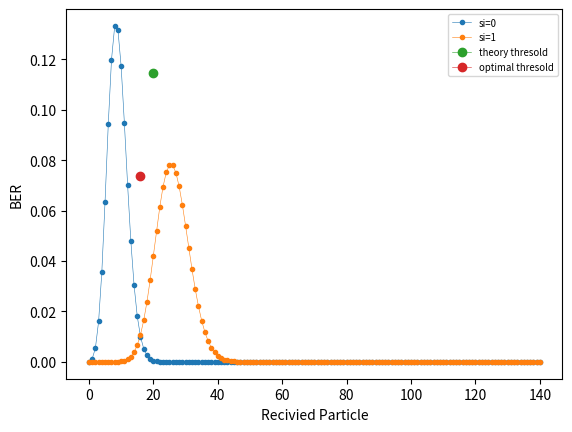

Here is the Python script that generated this plot:
import math
from typing import cast
import scipy.special as sp
import random
import numpy as np
import matplotlib.pyplot as plt

lambda_0 = 100  # ( lambda 0 )
r = 45 * 10**(-9)  # Receiver radius r
d = 500 * 10**(-9)  # Distance d
D = 4.256 * 10**(-10)  # Diffusion Coefficient D
delta_t = 9 * 10**(-6)  # Discrete Time Length
T = 30*delta_t  # Slot Length
L = 5  # Channel length

Optimal_tau = 10**5

SNR = 25
sij = np.array([random.randint(0, 1) for _ in range(31)])


tau = np.arange(20, 141)
ri = np.arange(0, 141)


def probablity(i):

    x1 = (d-r)/((4*D*i*T)**(1/2))
    try:
        x2 = (d-r)/((4*D*(i-1)*T)**(1/2))
        return (r/d)*(sp.erfc(x1) - sp.erfc(x2))
    except:
        return (r/d)*(sp.erfc(x1))


pj = np.array([probablity(i) for i in range(1, 8)])

c0 = 2*lambda_0*T*(10**(SNR/10))

Ntx = c0/pj[0]


def Cj(Ntx, j):
    return Ntx*probablity(j+1)


# thresold when P(ri|si=0) = P(ri|si=1)
# def get_tau(Ntx):

cj = np.array([Cj(Ntx, j) for j in range(1, 6)])

theory_thresold = c0 / math.log(
    1+(c0/((cj.sum()/2) + lambda_0*T)))


def p_BER(i, tau):

    y = np.flipud(cj)*sij[i-L-1:i-1]
    x = lambda_0*T + y.sum()
    x1 = x + c0

    ans = (0.5)*(sp.gammaincc(x, math.ceil(tau)) +
                 1 - sp.gammaincc(x1, math.ceil(tau)))

    return ans


def BER():

    min_ber = 10**5
    for t in tau:

        ans = (1/(2**L))*(sum([p_BER(i, t)
                               for i in range(6, len(sij))]))
        if(min_ber >= ans):
            min_ber = ans
            Optimal_tau = t
    # print(min_ber)
    # print(Optimal_tau)
    return min_ber, Optimal_tau


# min of BER form all tau

# distribution

def p_ri_si(si, ri):

    lambda_p = lambda_0*T + c0*si + \
        (sum([Cj(Ntx, j) for j in range(1, L+1)])/2)
    return (((math.e)**(-lambda_p)) * (lambda_p**ri))/math.factorial(ri)


def plot_graph():
    b2 = (1/(2**L))*(sum([p_BER(i, theory_thresold)
                          for i in range(6, len(sij))]))
    b1, Optimal_tau = BER()
    s0 = [p_ri_si(0, i) for i in ri]
    s1 = [p_ri_si(1, i) for i in ri]
    # plt.yscale('log')
    plt.xlabel('Recivied Particle')
    plt.ylabel("BER")

    plt.plot(ri, s0, '.-', linewidth=0.4, label="si=0")
    plt.plot(ri, s1, '.-', linewidth=0.4, label="si=1")
    plt.plot(Optimal_tau, b1, 'o-', linewidth=0.4, label="theory thresold")
    plt.plot(theory_thresold, b2, 'o-',
             linewidth=0.4, label="optimal thresold")
    plt.legend(loc=1, fontsize='x-small')

    plt.show()


plot_graph()
